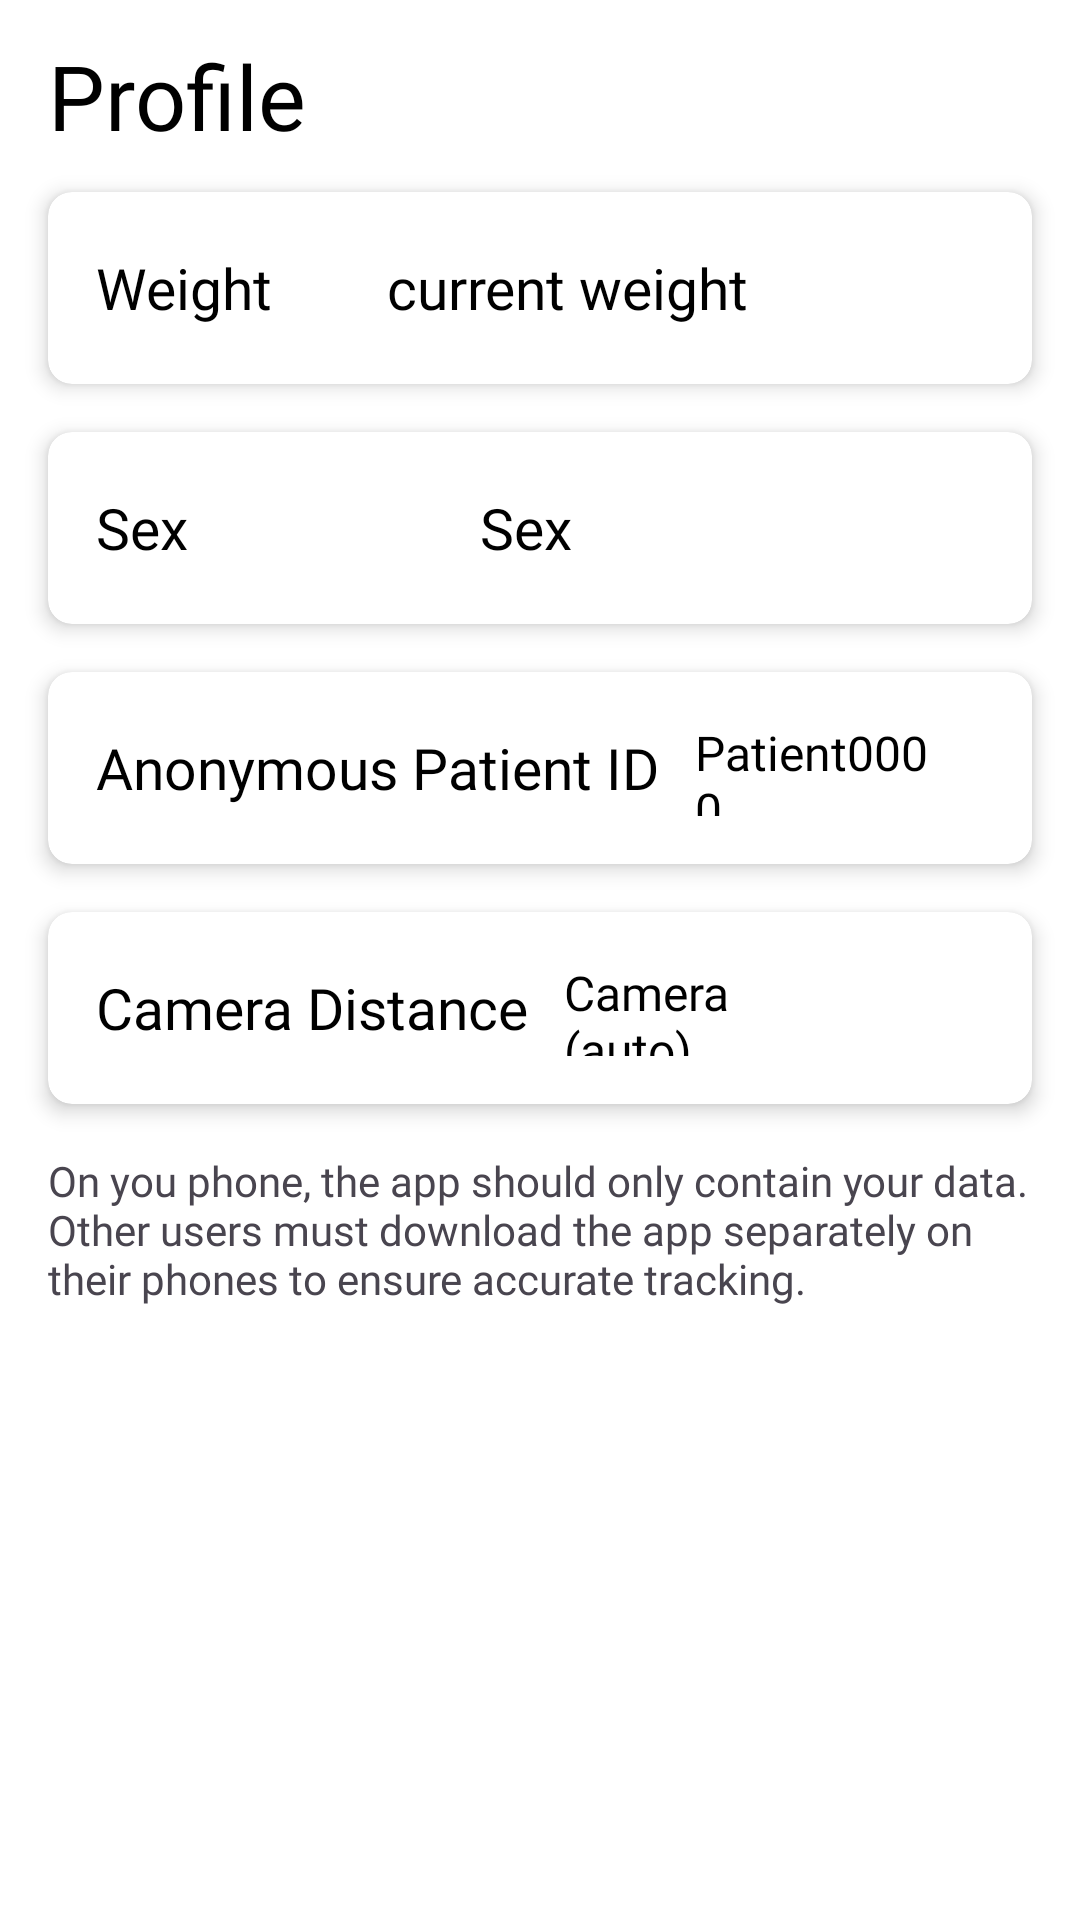

Write the Android layout XML for this screen, with the resource values it uses.
<!-- AndroidManifest.xml: application theme Theme.Material3.Light.NoActionBar -->
<!-- res/layout/profile.xml -->
<?xml version="1.0" encoding="utf-8"?>
<androidx.constraintlayout.widget.ConstraintLayout xmlns:android="http://schemas.android.com/apk/res/android"
    android:layout_width="match_parent"
    android:layout_height="match_parent"
    xmlns:app="http://schemas.android.com/apk/res-auto"
    android:background="@color/white"
    android:fitsSystemWindows="true">

    <com.google.android.material.appbar.MaterialToolbar
        android:id="@+id/topBar"
        android:layout_width="match_parent"
        android:layout_height="?attr/actionBarSize"
        app:layout_constraintStart_toStartOf="parent"
        app:layout_constraintEnd_toEndOf="parent"
        app:layout_constraintTop_toTopOf="parent"
        app:title="Profile"
        app:titleTextColor="@color/black"
        app:titleTextAppearance="@style/ToolbarTitleText" />

    <androidx.cardview.widget.CardView
        android:id="@+id/weight"
        android:layout_width="0dp"
        android:layout_height="0dp"
        android:layout_marginStart="16dp"
        android:layout_marginEnd="16dp"
        app:cardCornerRadius="8dp"
        app:cardElevation="4dp"
        app:layout_constraintTop_toBottomOf="@id/topBar"
        app:layout_constraintStart_toStartOf="parent"
        app:layout_constraintEnd_toEndOf="parent"
        app:layout_constraintHeight_percent="0.10"
        android:minHeight="150dp">

        <LinearLayout
            android:layout_width="match_parent"
            android:layout_height="match_parent"
            android:orientation="horizontal"
            android:gravity="center"
            android:padding="16dp">

            <TextView
                android:layout_width="wrap_content"
                android:layout_height="wrap_content"
                android:text="Weight"
                android:textSize="19sp"
                android:textColor="@color/black"
                android:fontFamily="@font/profile_pro_bold"
                app:autoSizeTextType="uniform"
                app:autoSizeMinTextSize="16sp"
                app:autoSizeMaxTextSize="28sp"/>

            <LinearLayout
                android:layout_width="0dp"
                android:layout_height="wrap_content"
                android:layout_weight="1"
                android:orientation="vertical"
                android:gravity="center"
                android:layout_marginStart="12dp"
                android:layout_marginEnd="12dp">

                <TextView
                    android:id="@+id/currentWeight"
                    android:layout_width="wrap_content"
                    android:layout_height="wrap_content"
                    android:text="current weight"
                    android:textSize="19sp"
                    android:textColor="@color/black"
                    android:fontFamily="@font/profile_pro_black"
                    app:autoSizeTextType="uniform"
                    app:autoSizeMinTextSize="16sp"
                    app:autoSizeMaxTextSize="28sp"/>

            </LinearLayout>

            <ImageButton
                android:id="@+id/goOnWeight"
                android:layout_width="40dp"
                android:layout_height="48dp"
                android:src="@drawable/edit"
                android:padding="8dp"
                android:background="@android:color/transparent"
                android:scaleType="fitCenter"/>

        </LinearLayout>
    </androidx.cardview.widget.CardView>

    <androidx.cardview.widget.CardView
        android:id="@+id/gender"
        android:layout_width="0dp"
        android:layout_height="0dp"
        android:layout_marginStart="16dp"
        android:layout_marginEnd="16dp"
        app:cardCornerRadius="8dp"
        app:cardElevation="4dp"
        android:layout_marginTop="16dp"
        app:layout_constraintTop_toBottomOf="@id/weight"
        app:layout_constraintStart_toStartOf="parent"
        app:layout_constraintEnd_toEndOf="parent"
        app:layout_constraintHeight_percent="0.10"
        android:minHeight="150dp">

        <LinearLayout
            android:layout_width="match_parent"
            android:layout_height="match_parent"
            android:orientation="horizontal"
            android:gravity="center"
            android:padding="16dp">

            <TextView
                android:layout_width="wrap_content"
                android:layout_height="wrap_content"
                android:text="Sex"
                android:textSize="19sp"
                android:textColor="@color/black"
                android:fontFamily="@font/profile_pro_bold"
                app:autoSizeTextType="uniform"
                app:autoSizeMinTextSize="16sp"
                app:autoSizeMaxTextSize="28sp"/>

            <LinearLayout
                android:layout_width="0dp"
                android:layout_height="wrap_content"
                android:layout_weight="1"
                android:orientation="vertical"
                android:gravity="center"
                android:layout_marginStart="12dp"
                android:layout_marginEnd="12dp">

                <TextView
                    android:id="@+id/currentGender"
                    android:layout_width="wrap_content"
                    android:layout_height="wrap_content"
                    android:text="Sex"
                    android:textSize="19sp"
                    android:textColor="@color/black"
                    android:fontFamily="@font/profile_pro_black"
                    app:autoSizeTextType="uniform"
                    app:autoSizeMinTextSize="16sp"
                    app:autoSizeMaxTextSize="28sp"/>

            </LinearLayout>

            <ImageButton
                android:id="@+id/goOnGender"
                android:layout_width="40dp"
                android:layout_height="48dp"
                android:src="@drawable/edit"
                android:padding="8dp"
                android:background="@android:color/transparent"
                android:scaleType="fitCenter"/>

        </LinearLayout>
    </androidx.cardview.widget.CardView>

    <androidx.cardview.widget.CardView
        android:id="@+id/patientIdCard"
        android:layout_width="0dp"
        android:layout_height="0dp"
        android:layout_marginStart="16dp"
        android:layout_marginEnd="16dp"
        android:layout_marginTop="16dp"
        app:cardCornerRadius="8dp"
        app:cardElevation="4dp"
        app:layout_constraintTop_toBottomOf="@id/gender"
        app:layout_constraintStart_toStartOf="parent"
        app:layout_constraintEnd_toEndOf="parent"
        app:layout_constraintHeight_percent="0.10"
        android:minHeight="150dp">

        <LinearLayout
            android:layout_width="match_parent"
            android:layout_height="match_parent"
            android:orientation="horizontal"
            android:gravity="center"
            android:padding="16dp">

            <TextView
                android:layout_width="wrap_content"
                android:layout_height="wrap_content"
                android:text="Anonymous Patient ID"
                android:textSize="19sp"
                android:textColor="@color/black"
                android:fontFamily="@font/profile_pro_bold"
                app:autoSizeTextType="uniform"
                app:autoSizeMinTextSize="16sp"
                app:autoSizeMaxTextSize="28sp"/>

            <LinearLayout
                android:layout_width="0dp"
                android:layout_height="wrap_content"
                android:layout_weight="1"
                android:orientation="vertical"
                android:gravity="center"
                android:layout_marginStart="12dp"
                android:layout_marginEnd="12dp">

                <TextView
                    android:id="@+id/currentPatientId"
                    android:layout_width="wrap_content"
                    android:layout_height="wrap_content"
                    android:text="Patient0000"
                    android:textSize="19sp"
                    android:textColor="@color/black"
                    android:fontFamily="@font/profile_pro_black"
                    app:autoSizeTextType="uniform"
                    app:autoSizeMinTextSize="16sp"
                    app:autoSizeMaxTextSize="28sp"/>

            </LinearLayout>

        </LinearLayout>

    </androidx.cardview.widget.CardView>

    <androidx.cardview.widget.CardView
        android:id="@+id/trialDistance"
        android:layout_width="0dp"
        android:layout_height="0dp"
        android:layout_marginStart="16dp"
        android:layout_marginEnd="16dp"
        android:layout_marginTop="16dp"
        app:cardCornerRadius="8dp"
        app:cardElevation="4dp"
        app:layout_constraintTop_toBottomOf="@id/patientIdCard"
        app:layout_constraintStart_toStartOf="parent"
        app:layout_constraintEnd_toEndOf="parent"
        app:layout_constraintHeight_percent="0.10"
        android:minHeight="150dp">

        <LinearLayout
            android:layout_width="match_parent"
            android:layout_height="match_parent"
            android:orientation="horizontal"
            android:gravity="center"
            android:padding="16dp">

            <TextView
                android:layout_width="wrap_content"
                android:layout_height="wrap_content"
                android:text="Camera Distance"
                android:textSize="19sp"
                android:textColor="@color/black"
                android:fontFamily="@font/profile_pro_bold"
                app:autoSizeTextType="uniform"
                app:autoSizeMinTextSize="16sp"
                app:autoSizeMaxTextSize="28sp"/>

            <LinearLayout
                android:layout_width="0dp"
                android:layout_height="wrap_content"
                android:layout_weight="1"
                android:orientation="vertical"
                android:gravity="center"
                android:layout_marginStart="12dp"
                android:layout_marginEnd="12dp">

                <TextView
                    android:id="@+id/currentTrialDistance"
                    android:layout_width="wrap_content"
                    android:layout_height="wrap_content"
                    android:text="Camera (auto)"
                    android:textSize="19sp"
                    android:textColor="@color/black"
                    android:fontFamily="@font/profile_pro_black"
                    app:autoSizeTextType="uniform"
                    app:autoSizeMinTextSize="16sp"
                    app:autoSizeMaxTextSize="28sp"/>

            </LinearLayout>

            <ImageButton
                android:id="@+id/goOnTrialDistance"
                android:layout_width="40dp"
                android:layout_height="48dp"
                android:src="@drawable/edit"
                android:padding="8dp"
                android:background="@android:color/transparent"
                android:scaleType="fitCenter"/>

        </LinearLayout>
    </androidx.cardview.widget.CardView>

    <TextView
        android:id="@+id/thishelpsus"
        android:layout_width="0dp"
        android:layout_height="wrap_content"
        app:layout_constraintTop_toBottomOf="@id/trialDistance"
        app:layout_constraintStart_toStartOf="@id/gender"
        app:layout_constraintEnd_toEndOf="parent"
        android:fontFamily="@font/profile_pro"
        android:layout_marginTop="16dp"
        android:layout_marginEnd="16dp"
        android:text="On you phone, the app should only contain your data. Other users must download the app separately on their phones to ensure accurate tracking." />
</androidx.constraintlayout.widget.ConstraintLayout>
<!-- resources referenced by this layout -->
<resources>
  <style name="ToolbarTitleText" parent="TextAppearance.AppCompat.Widget.ActionBar.Title">
          <item name="android:textSize">30sp</item>
          <item name="android:textColor">@color/black</item>
          <item name="android:fontFamily">@font/profile_pro_black</item>
          
      </style>
  <!-- not gathered from this repository: default colours our renderer supplied (Android Studio template values) -->
  <color name="black">#FF000000</color>
  <color name="white">#FFFFFFFF</color>
</resources>
